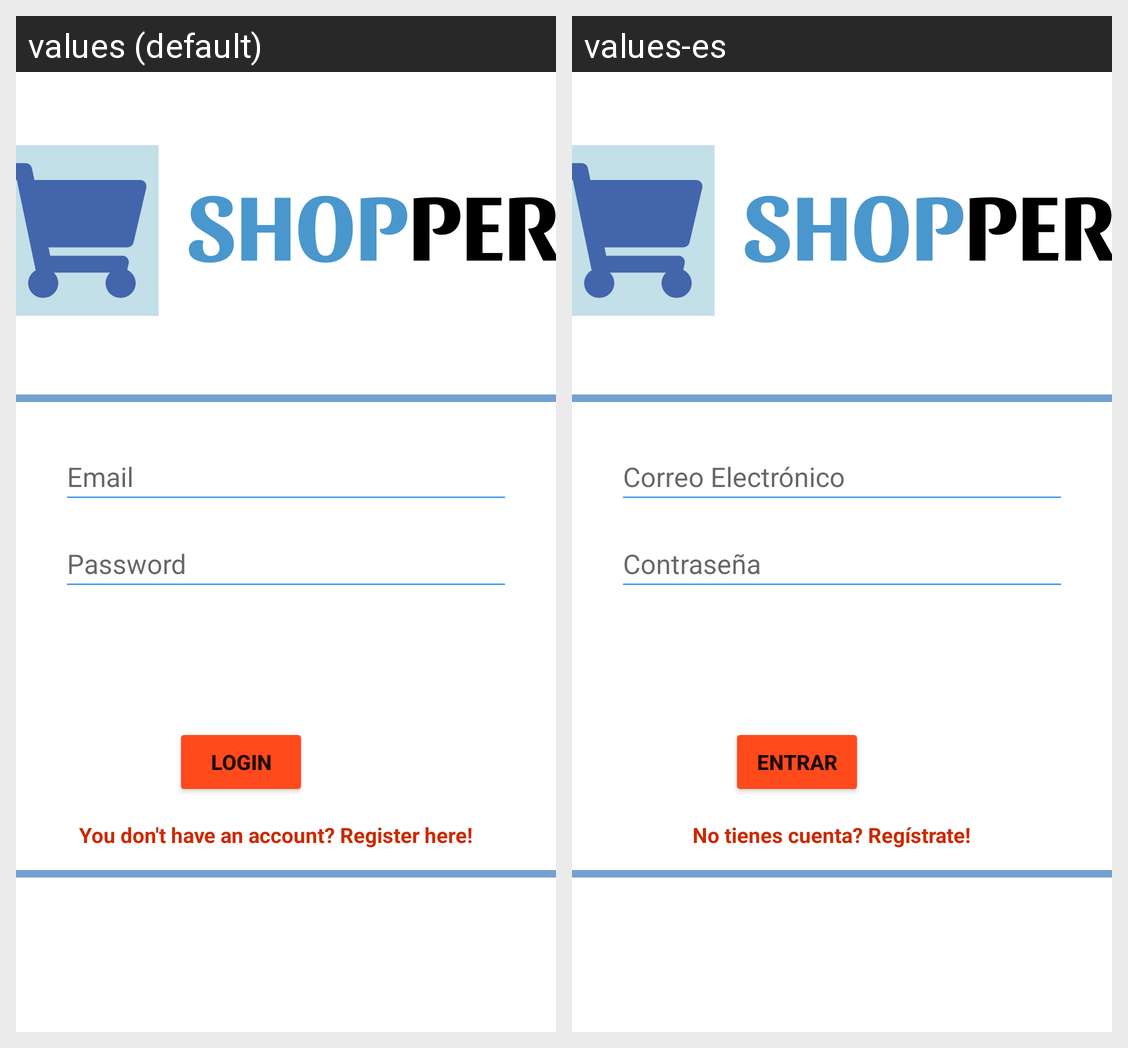

Here is an Android app screen in its default locale and in the app's own translations. Write out the translated-string differences for the strings that appear on this screen.
Android screen res/layout/activity_main.xml rendered under 2 locales, left to right: values (default), values-es. Device: Nexus 5 (rendered at 1080×1920; each locale shown at half size, 540×960, under a caption strip naming it); theme Theme.ShopperBeta.NoActionBar.
Strings drawn on this screen, with the default value and each locale's value (text and hints the layout hard-codes, and strings that could not be matched under every locale, appear in the picture but are not listed):

emailText
  values: Email
  values-es: Correo Electrónico

passwordText
  values: Password
  values-es: Contraseña

loginButtonText
  values: Login
  values-es: Entrar

loginRegisterText
  values: You don't have an account? Register here!
  values-es: No tienes cuenta? Regístrate!
